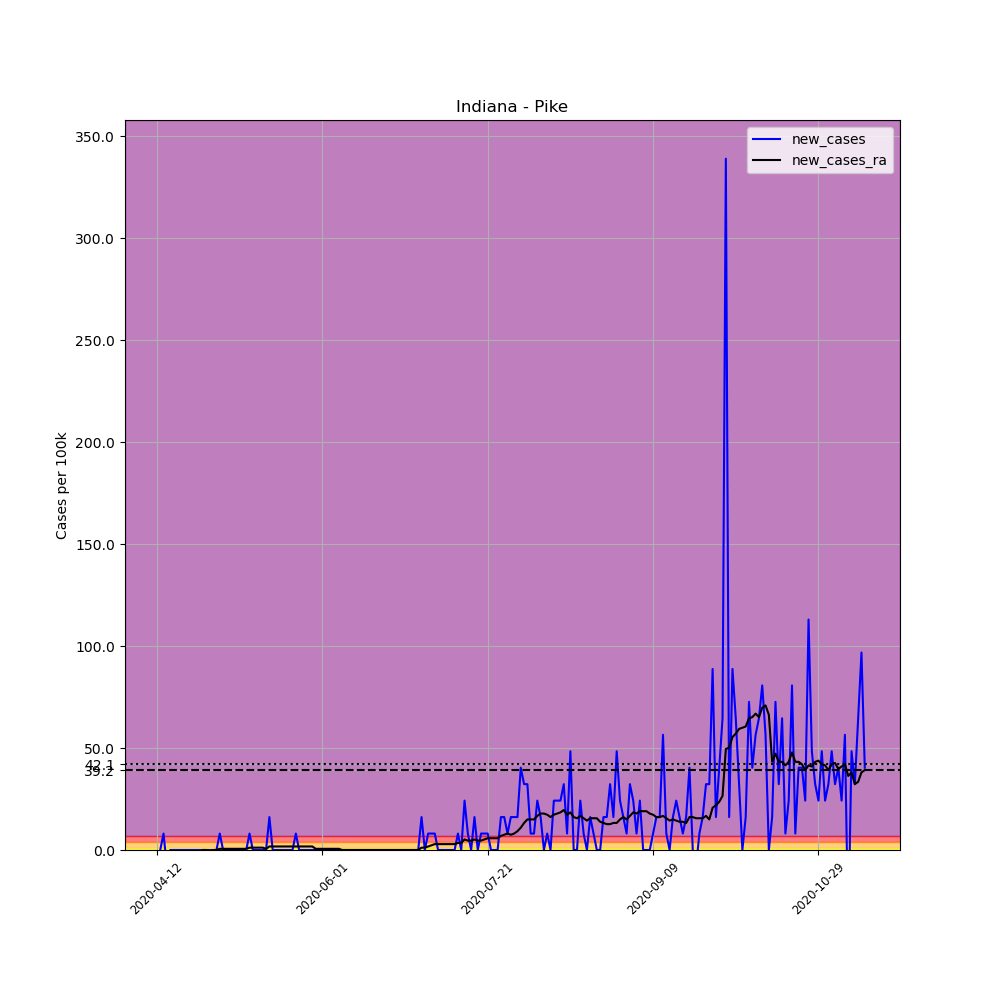

Data behind this chart, as committed beside it:
, date, county, state, fips, cases, deaths, COUNTY, STNAME, CTYNAME, POPESTIMATE2019, per_100k, new_cases, new_cases_ra
615779, 2020-04-12, Pike, Indiana, 18125, 1, 0, 125, Indiana, Pike, 12389, 8.072, , 
615780, 2020-04-13, Pike, Indiana, 18125, 1, 0, 125, Indiana, Pike, 12389, 8.072, 0.0, 
615781, 2020-04-14, Pike, Indiana, 18125, 2, 0, 125, Indiana, Pike, 12389, 16.14, 8.072, 
615782, 2020-04-15, Pike, Indiana, 18125, 1, 0, 125, Indiana, Pike, 12389, 8.072, -8.072, 
615783, 2020-04-16, Pike, Indiana, 18125, 1, 0, 125, Indiana, Pike, 12389, 8.072, 0.0, 
615784, 2020-04-17, Pike, Indiana, 18125, 1, 0, 125, Indiana, Pike, 12389, 8.072, 0.0, 
615785, 2020-04-18, Pike, Indiana, 18125, 1, 0, 125, Indiana, Pike, 12389, 8.072, 0.0, 
615786, 2020-04-19, Pike, Indiana, 18125, 1, 0, 125, Indiana, Pike, 12389, 8.072, 0.0, 
615787, 2020-04-20, Pike, Indiana, 18125, 1, 0, 125, Indiana, Pike, 12389, 8.072, 0.0, 
615788, 2020-04-21, Pike, Indiana, 18125, 1, 0, 125, Indiana, Pike, 12389, 8.072, 0.0, 
615789, 2020-04-22, Pike, Indiana, 18125, 1, 0, 125, Indiana, Pike, 12389, 8.072, 0.0, 
615790, 2020-04-23, Pike, Indiana, 18125, 1, 0, 125, Indiana, Pike, 12389, 8.072, 0.0, 
615791, 2020-04-24, Pike, Indiana, 18125, 1, 0, 125, Indiana, Pike, 12389, 8.072, 0.0, 
615792, 2020-04-25, Pike, Indiana, 18125, 1, 0, 125, Indiana, Pike, 12389, 8.072, 0.0, 
615793, 2020-04-26, Pike, Indiana, 18125, 1, 0, 125, Indiana, Pike, 12389, 8.072, 0.0, 0.0
615794, 2020-04-27, Pike, Indiana, 18125, 1, 0, 125, Indiana, Pike, 12389, 8.072, 0.0, 0.0
615795, 2020-04-28, Pike, Indiana, 18125, 1, 0, 125, Indiana, Pike, 12389, 8.072, 0.0, -0.5765
615796, 2020-04-29, Pike, Indiana, 18125, 1, 0, 125, Indiana, Pike, 12389, 8.072, 0.0, 0.0
615797, 2020-04-30, Pike, Indiana, 18125, 1, 0, 125, Indiana, Pike, 12389, 8.072, 0.0, 0.0
615798, 2020-05-01, Pike, Indiana, 18125, 2, 0, 125, Indiana, Pike, 12389, 16.14, 8.072, 0.5765
615799, 2020-05-02, Pike, Indiana, 18125, 2, 0, 125, Indiana, Pike, 12389, 16.14, 0.0, 0.5765
615800, 2020-05-03, Pike, Indiana, 18125, 2, 0, 125, Indiana, Pike, 12389, 16.14, 0.0, 0.5765
615801, 2020-05-04, Pike, Indiana, 18125, 2, 0, 125, Indiana, Pike, 12389, 16.14, 0.0, 0.5765
615802, 2020-05-05, Pike, Indiana, 18125, 2, 0, 125, Indiana, Pike, 12389, 16.14, 0.0, 0.5765
615803, 2020-05-06, Pike, Indiana, 18125, 2, 0, 125, Indiana, Pike, 12389, 16.14, 0.0, 0.5765
615804, 2020-05-07, Pike, Indiana, 18125, 2, 0, 125, Indiana, Pike, 12389, 16.14, 0.0, 0.5765
615805, 2020-05-08, Pike, Indiana, 18125, 2, 0, 125, Indiana, Pike, 12389, 16.14, 0.0, 0.5765
615806, 2020-05-09, Pike, Indiana, 18125, 2, 0, 125, Indiana, Pike, 12389, 16.14, 0.0, 0.5765
615807, 2020-05-10, Pike, Indiana, 18125, 3, 0, 125, Indiana, Pike, 12389, 24.22, 8.072, 1.153
615808, 2020-05-11, Pike, Indiana, 18125, 3, 0, 125, Indiana, Pike, 12389, 24.22, 0.0, 1.153
615809, 2020-05-12, Pike, Indiana, 18125, 3, 0, 125, Indiana, Pike, 12389, 24.22, 0.0, 1.153
615810, 2020-05-13, Pike, Indiana, 18125, 3, 0, 125, Indiana, Pike, 12389, 24.22, 0.0, 1.153
615811, 2020-05-14, Pike, Indiana, 18125, 3, 0, 125, Indiana, Pike, 12389, 24.22, 0.0, 1.153
615812, 2020-05-15, Pike, Indiana, 18125, 3, 0, 125, Indiana, Pike, 12389, 24.22, 0.0, 0.5765
615813, 2020-05-16, Pike, Indiana, 18125, 5, 0, 125, Indiana, Pike, 12389, 40.36, 16.14, 1.73
615814, 2020-05-17, Pike, Indiana, 18125, 5, 0, 125, Indiana, Pike, 12389, 40.36, 0.0, 1.73
615815, 2020-05-18, Pike, Indiana, 18125, 5, 0, 125, Indiana, Pike, 12389, 40.36, 0.0, 1.73
615816, 2020-05-19, Pike, Indiana, 18125, 5, 0, 125, Indiana, Pike, 12389, 40.36, 0.0, 1.73
615817, 2020-05-20, Pike, Indiana, 18125, 5, 0, 125, Indiana, Pike, 12389, 40.36, 0.0, 1.73
615818, 2020-05-21, Pike, Indiana, 18125, 5, 0, 125, Indiana, Pike, 12389, 40.36, 0.0, 1.73
615819, 2020-05-22, Pike, Indiana, 18125, 5, 0, 125, Indiana, Pike, 12389, 40.36, 0.0, 1.73
615820, 2020-05-23, Pike, Indiana, 18125, 5, 0, 125, Indiana, Pike, 12389, 40.36, 0.0, 1.73
615821, 2020-05-24, Pike, Indiana, 18125, 6, 0, 125, Indiana, Pike, 12389, 48.43, 8.072, 1.73
615822, 2020-05-25, Pike, Indiana, 18125, 6, 0, 125, Indiana, Pike, 12389, 48.43, 0.0, 1.73
615823, 2020-05-26, Pike, Indiana, 18125, 6, 0, 125, Indiana, Pike, 12389, 48.43, 0.0, 1.73
615824, 2020-05-27, Pike, Indiana, 18125, 6, 0, 125, Indiana, Pike, 12389, 48.43, 0.0, 1.73
615825, 2020-05-28, Pike, Indiana, 18125, 6, 0, 125, Indiana, Pike, 12389, 48.43, 0.0, 1.73
615826, 2020-05-29, Pike, Indiana, 18125, 6, 0, 125, Indiana, Pike, 12389, 48.43, 0.0, 1.73
615827, 2020-05-30, Pike, Indiana, 18125, 6, 0, 125, Indiana, Pike, 12389, 48.43, 0.0, 0.5765
615828, 2020-05-31, Pike, Indiana, 18125, 6, 0, 125, Indiana, Pike, 12389, 48.43, 0.0, 0.5765
615829, 2020-06-01, Pike, Indiana, 18125, 6, 0, 125, Indiana, Pike, 12389, 48.43, 0.0, 0.5765
615830, 2020-06-02, Pike, Indiana, 18125, 6, 0, 125, Indiana, Pike, 12389, 48.43, 0.0, 0.5765
615831, 2020-06-03, Pike, Indiana, 18125, 6, 0, 125, Indiana, Pike, 12389, 48.43, 0.0, 0.5765
615832, 2020-06-04, Pike, Indiana, 18125, 6, 0, 125, Indiana, Pike, 12389, 48.43, 0.0, 0.5765
615833, 2020-06-05, Pike, Indiana, 18125, 6, 0, 125, Indiana, Pike, 12389, 48.43, 0.0, 0.5765
615834, 2020-06-06, Pike, Indiana, 18125, 6, 0, 125, Indiana, Pike, 12389, 48.43, 0.0, 0.5765
615835, 2020-06-07, Pike, Indiana, 18125, 6, 0, 125, Indiana, Pike, 12389, 48.43, 0.0, 0.0
615836, 2020-06-08, Pike, Indiana, 18125, 6, 0, 125, Indiana, Pike, 12389, 48.43, 0.0, 0.0
615837, 2020-06-09, Pike, Indiana, 18125, 6, 0, 125, Indiana, Pike, 12389, 48.43, 0.0, 0.0
615838, 2020-06-10, Pike, Indiana, 18125, 6, 0, 125, Indiana, Pike, 12389, 48.43, 0.0, 0.0
... 155 more rows
